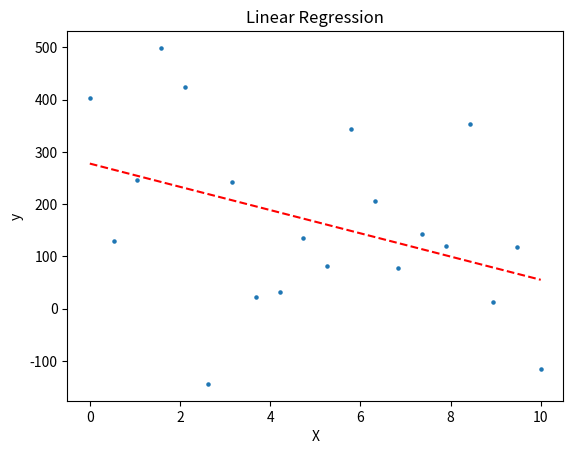

Write the Python code that produced this figure.
import numpy as np
import matplotlib.pyplot as plt
import time

# Generate random dataset
np.random.seed(0)
n_samples = 20
X = np.linspace(0, 10, n_samples)
y = 50 + 0.5 * X + np.random.normal(0, 200, n_samples)

# Add a column of ones to X to account for the intercept term
X_ones = np.hstack([np.ones((n_samples, 1)), X.reshape(-1, 1)])

# Compute normal equation
start_time = time.time()
XtX = np.dot(X_ones.T, X_ones)
XtX_inv = np.linalg.inv(XtX)
Xty = np.dot(X_ones.T, y)
theta = np.dot(XtX_inv, Xty)
end_time = time.time()

# Print CPU run time
cpu_time = end_time - start_time
print(f"CPU run time: {cpu_time:.5f} seconds")

# Plot initial data points
plt.scatter(X, y, s=5)

# Plot regression line
x_vals = np.array([X.min(), X.max()])
y_vals = theta[0] + theta[1] * x_vals
plt.plot(x_vals, y_vals, "--r")

# Add labels and title to plot
plt.xlabel("X")
plt.ylabel("y")
plt.title("Linear Regression")

# Show plot
plt.show()

# Compute error on predicted values
y_pred = np.dot(X_ones, theta)
mse = np.mean((y_pred - y)**2)
print(f"Mean Squared Error: {mse:.2f}")
